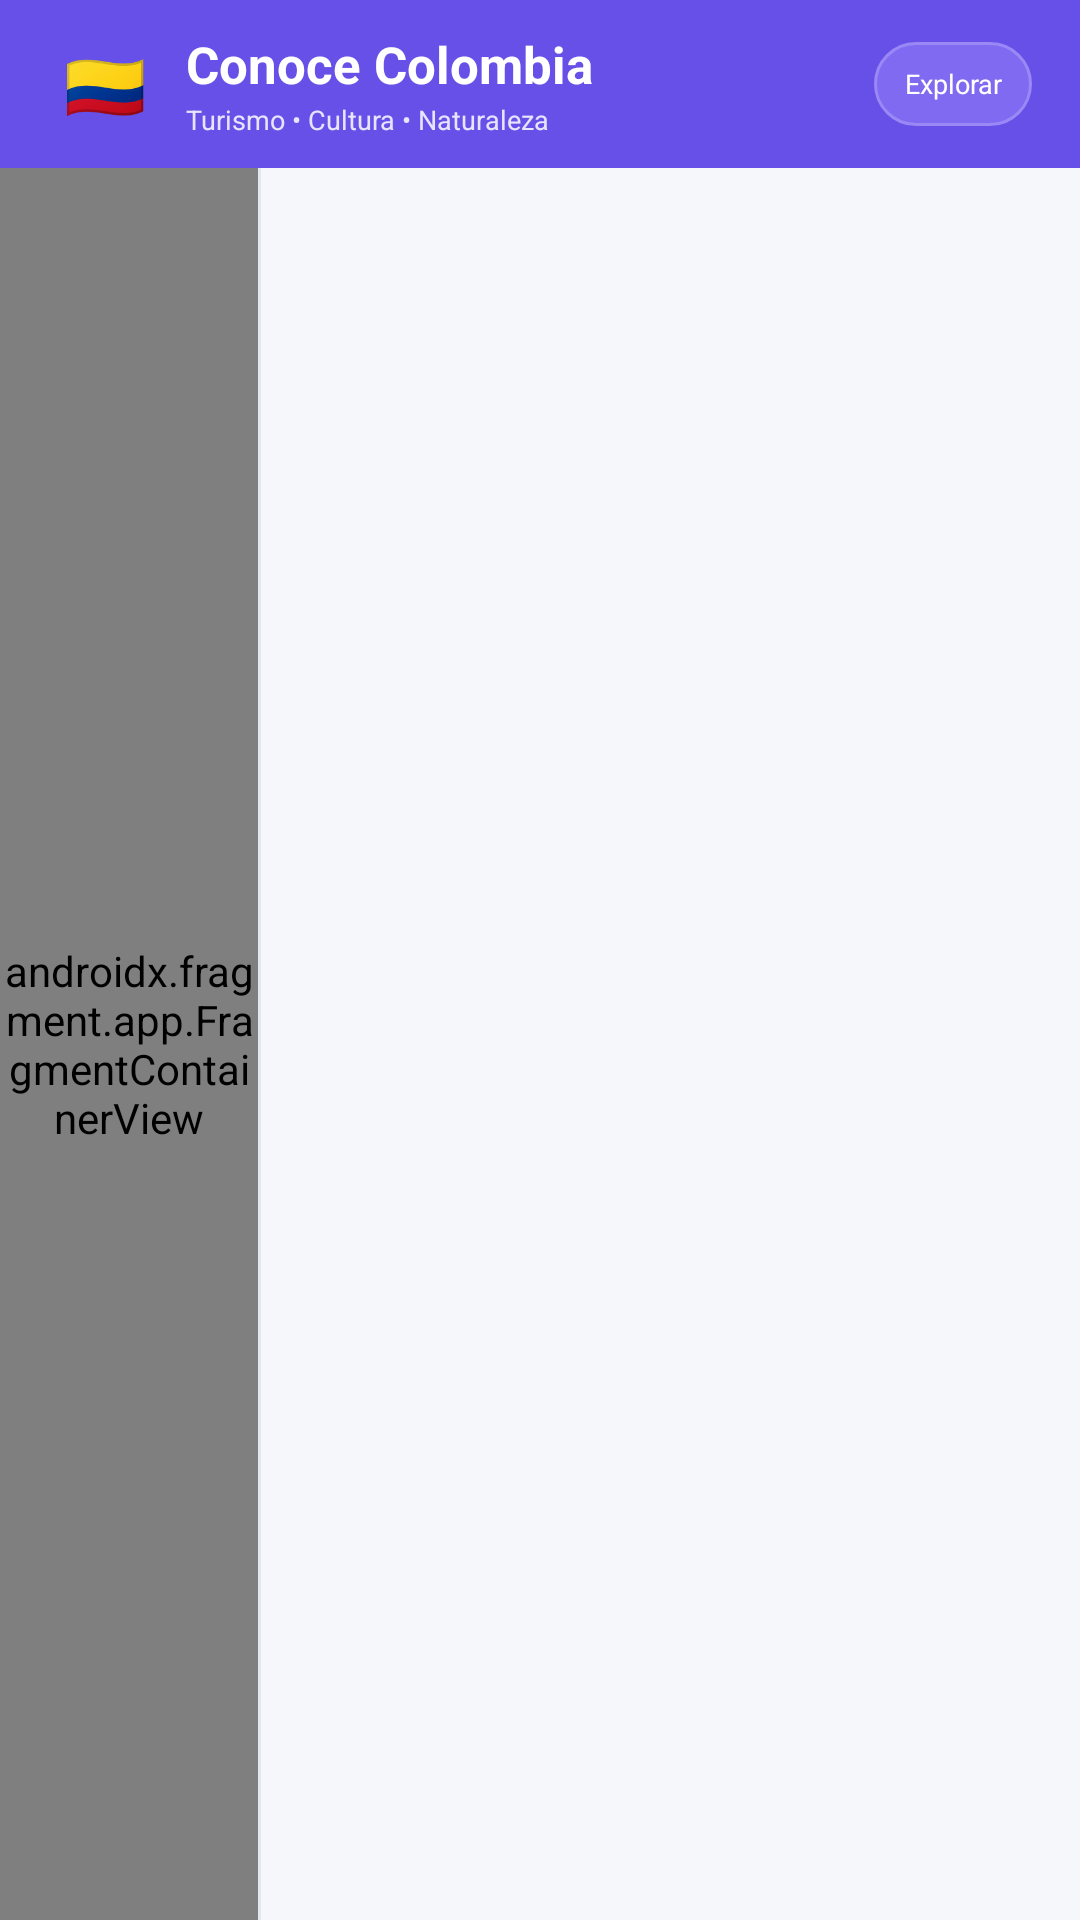

Produce the Android XML layout that renders to this screen, including the resource entries it uses.
<!-- AndroidManifest.xml: application theme Theme.ConoceColombia -->
<!-- res/layout/activity_main.xml -->
<?xml version="1.0" encoding="utf-8"?>
<LinearLayout
    xmlns:android="http://schemas.android.com/apk/res/android"
    xmlns:tools="http://schemas.android.com/tools"
    android:layout_width="match_parent"
    android:layout_height="match_parent"
    android:orientation="vertical"
    android:background="@color/app_background"
    android:fitsSystemWindows="true">


    
    
    

    <LinearLayout
        android:id="@+id/headerApp"
        android:layout_width="match_parent"
        android:layout_height="56dp"
        android:orientation="horizontal"
        android:gravity="center_vertical"
        android:background="@color/app_primary"
        android:paddingStart="16dp"
        android:paddingEnd="16dp">

        

        <TextView
            android:layout_width="38dp"
            android:layout_height="38dp"
            android:gravity="center"
            android:text="🇨🇴"
            android:textSize="22sp" />


        

        <LinearLayout
            android:layout_width="0dp"
            android:layout_height="wrap_content"
            android:layout_weight="1"
            android:orientation="vertical"
            android:layout_marginStart="8dp">

            <TextView
                android:id="@+id/txtHeaderTitulo"
                android:layout_width="match_parent"
                android:layout_height="wrap_content"
                android:text="Conoce Colombia"
                android:textColor="@android:color/white"
                android:textSize="17sp"
                android:textStyle="bold" />

            <TextView
                android:id="@+id/txtHeaderSubtitulo"
                android:layout_width="match_parent"
                android:layout_height="wrap_content"
                android:text="Turismo • Cultura • Naturaleza"
                android:textColor="#E8E3FF"
                android:textSize="9sp"
                android:layout_marginTop="1dp" />

        </LinearLayout>


        

        <TextView
            android:layout_width="wrap_content"
            android:layout_height="28dp"
            android:gravity="center"
            android:text="Explorar"
            android:textColor="@android:color/white"
            android:textSize="9sp"
            android:background="@drawable/bg_header_badge"
            android:paddingStart="10dp"
            android:paddingEnd="10dp" />

    </LinearLayout>


    
    
    

    <LinearLayout
        android:layout_width="match_parent"
        android:layout_height="0dp"
        android:layout_weight="1"
        android:orientation="horizontal">


        

        <androidx.fragment.app.FragmentContainerView
            android:id="@+id/fragmentMenu"
            android:name="com.proyecto.conocecolombia.fragments.MenuFragment"
            android:layout_width="86dp"
            android:layout_height="match_parent"
            android:background="#F1F4F8"
            tools:layout="@layout/fragment_menu" />


        

        <View
            android:layout_width="1dp"
            android:layout_height="match_parent"
            android:background="#E2E8F0" />


        

        <FrameLayout
            android:id="@+id/contenedorContenido"
            android:layout_width="0dp"
            android:layout_height="match_parent"
            android:layout_weight="1"
            android:background="@color/app_background" />

    </LinearLayout>

</LinearLayout>
<!-- res/layout/fragment_menu.xml (included above) -->
<?xml version="1.0" encoding="utf-8"?>
<LinearLayout
    xmlns:android="http://schemas.android.com/apk/res/android"
    android:layout_width="match_parent"
    android:layout_height="match_parent"
    android:orientation="vertical"
    android:gravity="top"
    android:background="#F1F4F8"
    android:paddingStart="7dp"
    android:paddingTop="14dp"
    android:paddingEnd="7dp">


    

    <TextView
        android:id="@+id/txtTituloMenu"
        android:layout_width="match_parent"
        android:layout_height="1dp"
        android:visibility="gone"
        android:text="COLOMBIA" />


    

    <Button
        android:id="@+id/btnPerfil"
        android:layout_width="match_parent"
        android:layout_height="46dp"
        android:text="👤 Perfil"
        android:textAllCaps="false"
        android:textColor="@android:color/white"
        android:textSize="10sp"
        android:textStyle="bold"
        android:gravity="center"
        android:background="@drawable/bg_menu_button"
        android:backgroundTint="@null"
        android:minWidth="0dp"
        android:minHeight="0dp"
        android:padding="2dp" />


    

    <Button
        android:id="@+id/btnFotos"
        android:layout_width="match_parent"
        android:layout_height="46dp"
        android:layout_marginTop="8dp"
        android:text="📷 Fotos"
        android:textAllCaps="false"
        android:textColor="@android:color/white"
        android:textSize="10sp"
        android:textStyle="bold"
        android:gravity="center"
        android:background="@drawable/bg_menu_button"
        android:backgroundTint="@null"
        android:minWidth="0dp"
        android:minHeight="0dp"
        android:padding="2dp" />


    

    <Button
        android:id="@+id/btnVideo"
        android:layout_width="match_parent"
        android:layout_height="46dp"
        android:layout_marginTop="8dp"
        android:text="🎬 Video"
        android:textAllCaps="false"
        android:textColor="@android:color/white"
        android:textSize="10sp"
        android:textStyle="bold"
        android:gravity="center"
        android:background="@drawable/bg_menu_button"
        android:backgroundTint="@null"
        android:minWidth="0dp"
        android:minHeight="0dp"
        android:padding="2dp" />


    

    <Button
        android:id="@+id/btnWeb"
        android:layout_width="match_parent"
        android:layout_height="46dp"
        android:layout_marginTop="8dp"
        android:text="🌐 Web"
        android:textAllCaps="false"
        android:textColor="@android:color/white"
        android:textSize="10sp"
        android:textStyle="bold"
        android:gravity="center"
        android:background="@drawable/bg_menu_button"
        android:backgroundTint="@null"
        android:minWidth="0dp"
        android:minHeight="0dp"
        android:padding="2dp" />


    

    <Button
        android:id="@+id/btnBotones"
        android:layout_width="match_parent"
        android:layout_height="46dp"
        android:layout_marginTop="8dp"
        android:text="⚙️ Acciones"
        android:textAllCaps="false"
        android:textColor="@android:color/white"
        android:textSize="9sp"
        android:textStyle="bold"
        android:gravity="center"
        android:background="@drawable/bg_menu_button"
        android:backgroundTint="@null"
        android:minWidth="0dp"
        android:minHeight="0dp"
        android:padding="2dp" />


    

    <Space
        android:layout_width="match_parent"
        android:layout_height="0dp"
        android:layout_weight="1" />


    

    <TextView
        android:layout_width="match_parent"
        android:layout_height="wrap_content"
        android:text="🇨🇴"
        android:textSize="20sp"
        android:gravity="center"
        android:paddingBottom="14dp" />

</LinearLayout>
<!-- resources referenced by this layout -->
<resources>
  <color name="app_background">#F5F7FB</color>
  <color name="app_primary">#6750E8</color>
  <!-- drawable bg_header_badge (drawable) -->
  <?xml version="1.0" encoding="utf-8"?>
  <shape xmlns:android="http://schemas.android.com/apk/res/android">
  
      <solid android:color="#806AF2" />
  
      <stroke
          android:width="1dp"
          android:color="#9988F5" />
  
      <corners android:radius="14dp" />
  
  </shape>
  <!-- drawable bg_menu_button (drawable) -->
  <?xml version="1.0" encoding="utf-8"?>
  <selector xmlns:android="http://schemas.android.com/apk/res/android">
  
      
  
      <item android:state_pressed="true">
  
          <shape>
  
              <solid android:color="#543BB5" />
  
              <corners android:radius="15dp" />
  
          </shape>
  
      </item>
  
  
      
  
      <item>
  
          <shape>
  
              <solid android:color="#6B50B5" />
  
              <corners android:radius="15dp" />
  
          </shape>
  
      </item>
  
  </selector>
  <style name="Theme.ConoceColombia" parent="Base.Theme.ConoceColombia" />
  <style name="Base.Theme.ConoceColombia" parent="Theme.Material3.DayNight.NoActionBar">
          
          
      </style>
</resources>
